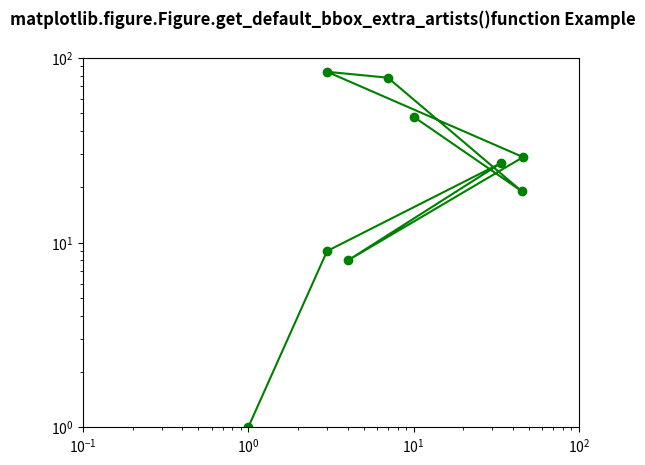

The matplotlib source for this figure:
# ImpleIn Reviewtation of matplotlib function
import matplotlib.pyplot as plt

fig, ax1 = plt.subplots()

ax1.set_xscale("log")
ax1.set_yscale("log")

ax1.set_adjustable("datalim")
ax1.plot([1, 3, 34, 4, 46,
          3, 7, 45, 10],
         [1, 9, 27, 8, 29,
          84, 78, 19, 48],
         "o-",
         color="green")

ax1.set_xlim(1e-1, 1e2)
ax1.set_ylim(1, 1e2)

w = fig.get_default_bbox_extra_artists()

print("Value Return by get_default_bbox_extra_artists():")

for i in w:
    print(i)

fig.canvas.draw()
fig.suptitle('matplotlib.figure.Figure.get_default_bbox_extra_artists()\
function Example', fontweight="bold")

plt.show()
